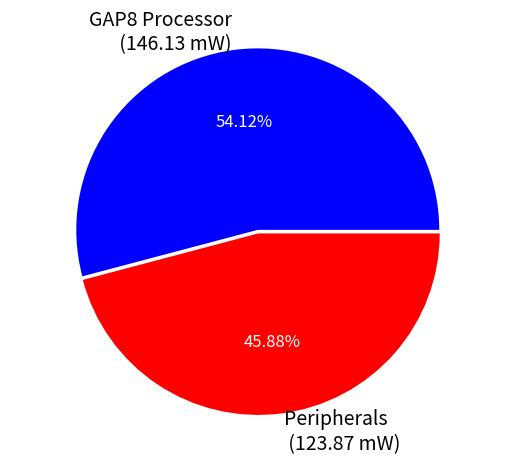

The matplotlib source for this figure: (Note: this script raises an exception after producing the figure.)
import numpy as np
import matplotlib.pyplot as plt
#plt.figure(figsize=(5.5,3))
#fig, ax = plt.subplots(figsize=(6, 3), subplot_kw=dict(aspect="equal"))
#plt.gcf().subplots_adjust(bottom=0.15,left=0.1,right=0.95)

sizes = [146.13 , 123.87]

# Pie chart, where the slices will be ordered and plotted counter-clockwise:
labels = "GAP8 Processor\n (146.13 mW)",'Peripherals \n (123.87 mW)'
colors1 = 'blue', 'red'
#sizes = [15, 30, 45, 10]
explode = (0.01, 0.01)  # only "explode" the 2nd slice (i.e. 'Hogs')

fig1, ax1 = plt.subplots()
fig1.subplots_adjust(bottom=0.04,) # or whatever
_, texts, autotexts = ax1.pie(sizes, explode=explode, labels=labels, colors=colors1, autopct='%1.2f%%',
        shadow=False, startangle=0)
for autotext in autotexts:
    autotext.set_color('white')
    autotext.set_fontsize(12)
for text in texts:
    text.set_fontsize(14)
ax1.axis('equal',fontsize=32)  # Equal aspect ratio ensures that pie is drawn as a circle.

plt.show()